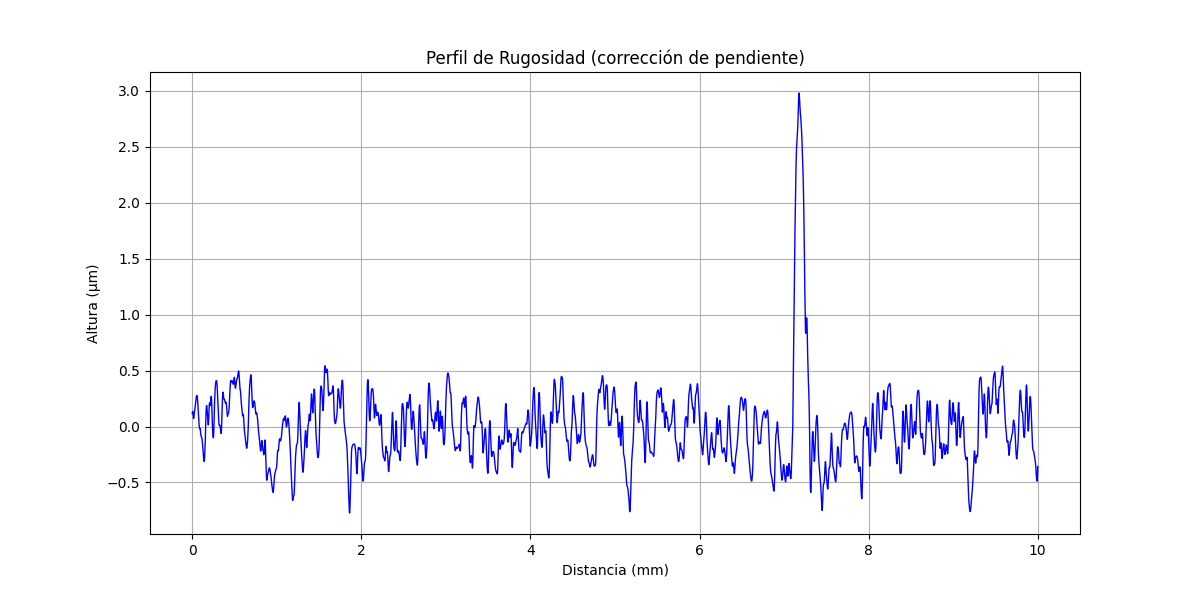

Source data for this figure (header and first rows):
x (mm), altura (µm)
0.000000000, 0.1172
0.000356, 0.1192
0.0007121, 0.1224
0.001068, 0.1244
0.001424, 0.1264
0.00178, 0.128
0.002136, 0.13
0.002492, 0.1316
0.002848, 0.1328
0.003204, 0.134
0.00356, 0.1344
0.003916, 0.1352
0.004273, 0.1348
0.004629, 0.1344
0.004985, 0.134
0.005341, 0.1332
0.005697, 0.1324
0.006053, 0.13
0.006409, 0.1284
0.006765, 0.1268
0.007121, 0.1232
0.007477, 0.1212
0.007833, 0.1188
0.008189, 0.116
0.008545, 0.112
0.008901, 0.1088
0.009257, 0.1064
0.009613, 0.1016
0.009969, 0.09921
0.01033, 0.09641
0.01068, 0.09321
0.01104, 0.08961
0.01139, 0.08721
0.01175, 0.08482
0.01211, 0.08282
0.01246, 0.08002
0.01282, 0.07802
0.01317, 0.07642
0.01353, 0.07482
0.01389, 0.07362
0.01424, 0.07323
0.0146, 0.07243
0.01495, 0.07163
0.01531, 0.07163
0.01567, 0.07163
0.01602, 0.07243
0.01638, 0.07284
0.01673, 0.07404
0.01709, 0.07484
0.01745, 0.07604
0.0178, 0.07764
0.01816, 0.07884
0.01851, 0.08045
0.01887, 0.08245
0.01923, 0.08405
0.01958, 0.08525
0.01994, 0.08725
0.02029, 0.08925
0.02065, 0.09085
0.02101, 0.09246
... 28,027 more rows
